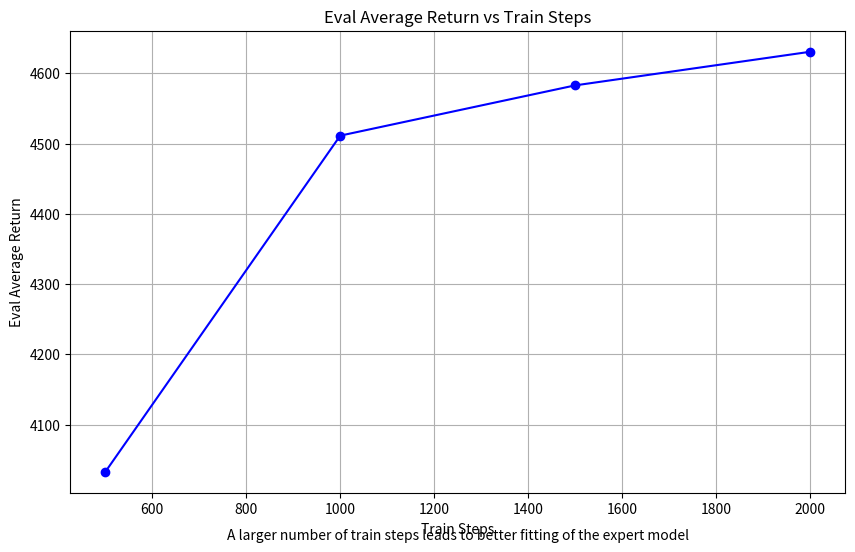

Python code for this plot:
import matplotlib.pyplot as plt

# Data
train_steps = [500, 1000, 1500, 2000]
eval_avg_return = [4033.01, 4511.32, 4582.84, 4630.63]

# Plot
plt.figure(figsize=(10, 6))
plt.plot(train_steps, eval_avg_return, marker='o', linestyle='-', color='b')
plt.xlabel('Train Steps')
plt.ylabel('Eval Average Return')
plt.title('Eval Average Return vs Train Steps')
plt.grid(True)
plt.annotate('A larger number of train steps leads to better fitting of the expert model',
             xy=(0.5, -0.1), xycoords='axes fraction', ha='center', fontsize=10)
plt.show()
